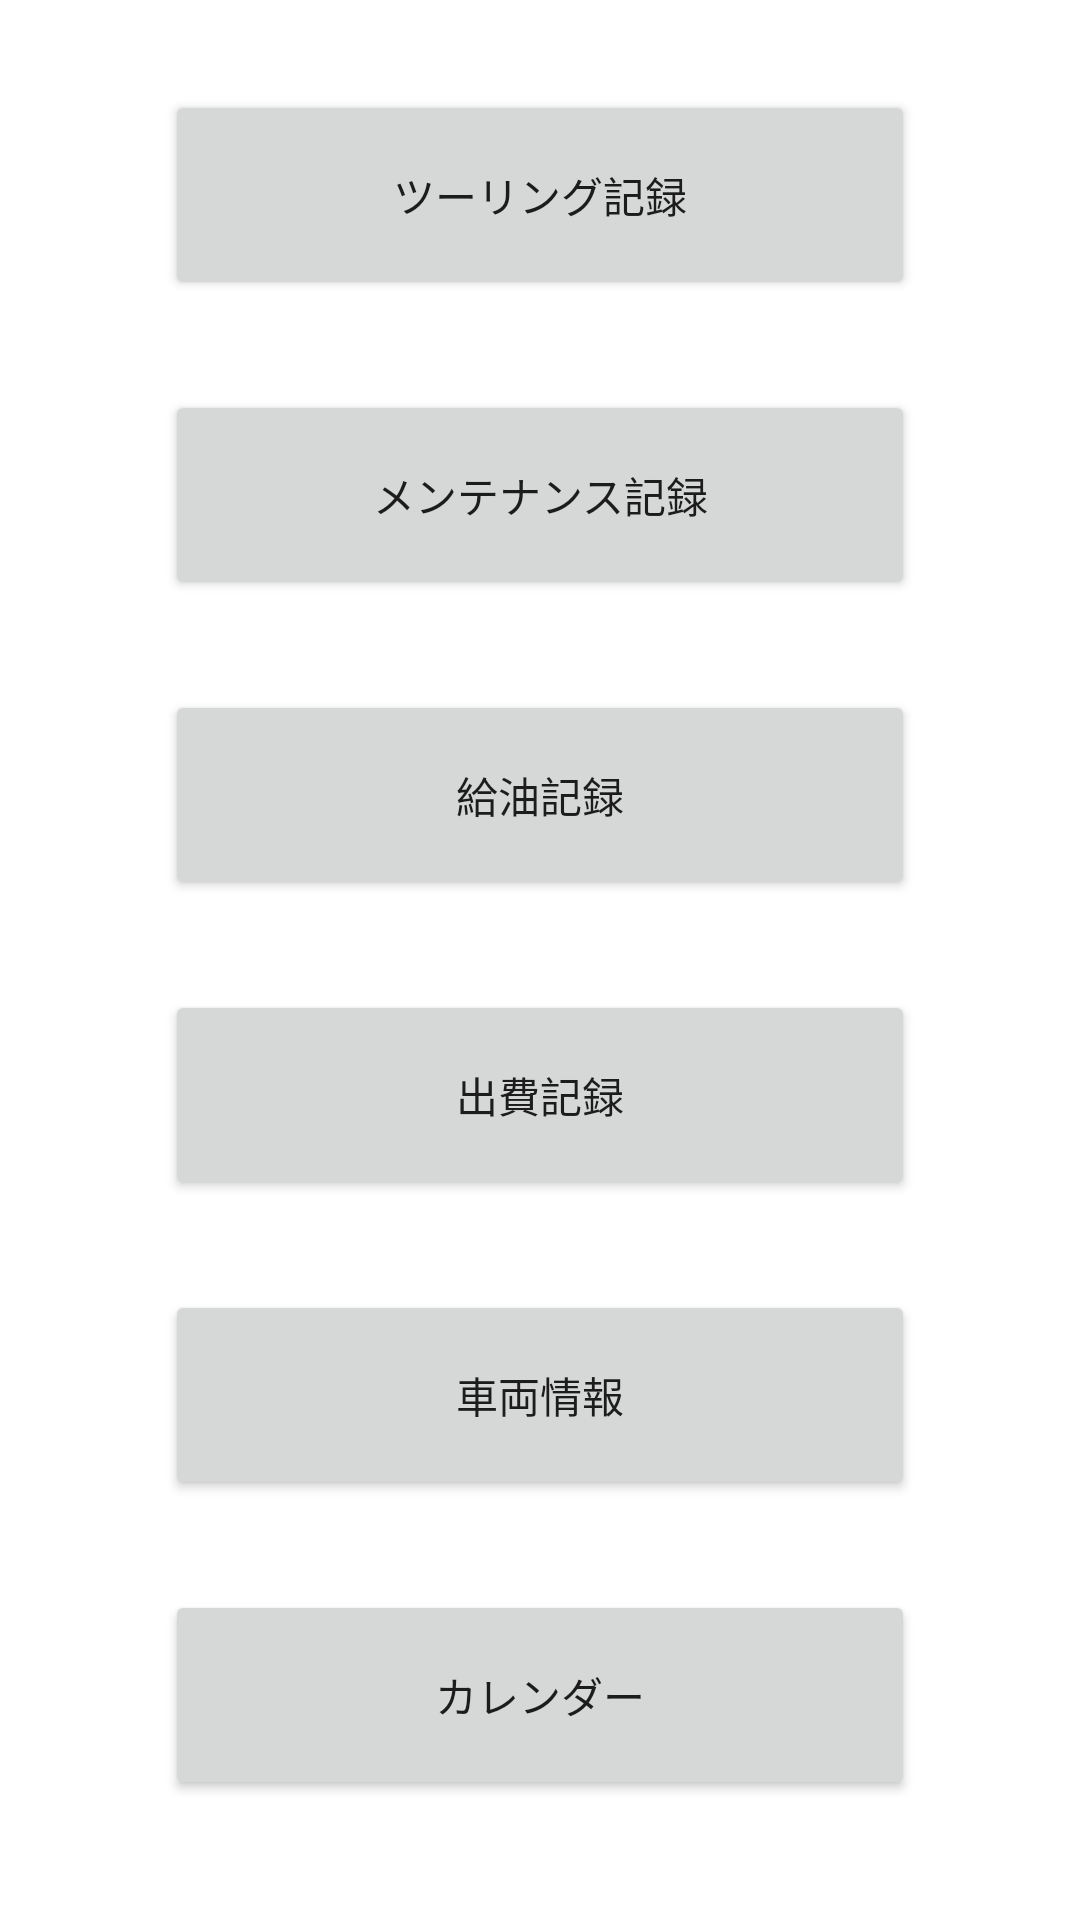

Write the Android layout XML for this screen, with the resource values it uses.
<!-- AndroidManifest.xml: application theme Theme.RiderMemory -->
<!-- res/layout/activity_main.xml -->
<?xml version="1.0" encoding="utf-8"?>
<androidx.constraintlayout.widget.ConstraintLayout xmlns:android="http://schemas.android.com/apk/res/android"
    xmlns:app="http://schemas.android.com/apk/res-auto"
    xmlns:tools="http://schemas.android.com/tools"
    android:layout_width="match_parent"
    android:layout_height="match_parent"
    tools:context=".MainActivity">

    <Button
        android:id="@+id/MainTouringRecordButton"
        android:layout_width="250dp"
        android:layout_height="70dp"
        android:layout_marginStart="100dp"
        android:layout_marginTop="30dp"
        android:layout_marginEnd="100dp"
        android:text="@string/TouringRecord"
        app:layout_constraintEnd_toEndOf="parent"
        app:layout_constraintStart_toStartOf="parent"
        app:layout_constraintTop_toTopOf="parent" />

    <Button
        android:id="@+id/MainMainteRecordButton"
        android:layout_width="250dp"
        android:layout_height="70dp"
        android:layout_marginStart="100dp"
        android:layout_marginTop="30dp"
        android:layout_marginEnd="100dp"
        android:text="@string/MainteRecord"
        app:layout_constraintEnd_toEndOf="parent"
        app:layout_constraintStart_toStartOf="parent"
        app:layout_constraintTop_toBottomOf="@+id/MainTouringRecordButton" />

    <Button
        android:id="@+id/MainExpenseRecordButton"
        android:layout_width="250dp"
        android:layout_height="70dp"
        android:layout_marginStart="100dp"
        android:layout_marginTop="30dp"
        android:layout_marginEnd="100dp"
        android:text="@string/ExpenseRecode"
        app:layout_constraintEnd_toEndOf="parent"
        app:layout_constraintStart_toStartOf="parent"
        app:layout_constraintTop_toBottomOf="@+id/MainRefuelRecordButton" />

    <Button
        android:id="@+id/MainVehicleInformationButton"
        android:layout_width="250dp"
        android:layout_height="70dp"
        android:layout_marginStart="100dp"
        android:layout_marginTop="30dp"
        android:layout_marginEnd="100dp"
        android:text="車両情報"
        app:layout_constraintEnd_toEndOf="parent"
        app:layout_constraintStart_toStartOf="parent"
        app:layout_constraintTop_toBottomOf="@+id/MainExpenseRecordButton" />

    <Button
        android:id="@+id/MainRefuelRecordButton"
        android:layout_width="250dp"
        android:layout_height="70dp"
        android:layout_marginStart="100dp"
        android:layout_marginTop="30dp"
        android:layout_marginEnd="100dp"
        android:text="@string/RefuelRecord"
        app:layout_constraintEnd_toEndOf="parent"
        app:layout_constraintStart_toStartOf="parent"
        app:layout_constraintTop_toBottomOf="@+id/MainMainteRecordButton" />

    <Button
        android:id="@+id/MainCalendarButton"
        android:layout_width="250dp"
        android:layout_height="70dp"
        android:layout_marginStart="100dp"
        android:layout_marginTop="30dp"
        android:layout_marginEnd="100dp"
        android:text="カレンダー"
        app:layout_constraintEnd_toEndOf="parent"
        app:layout_constraintStart_toStartOf="parent"
        app:layout_constraintTop_toBottomOf="@+id/MainVehicleInformationButton" />
</androidx.constraintlayout.widget.ConstraintLayout>
<!-- resources referenced by this layout -->
<resources>
  <string name="ExpenseRecode">出費記録</string>
  <string name="MainteRecord">メンテナンス記録</string>
  <string name="RefuelRecord">給油記録</string>
  <string name="TouringRecord">ツーリング記録</string>
  <style name="Theme.RiderMemory" parent="Theme.MaterialComponents.DayNight.DarkActionBar">
          
          <item name="colorPrimary">@color/purple_500</item>
          <item name="colorPrimaryVariant">@color/purple_700</item>
          <item name="colorOnPrimary">@color/white</item>
          
          <item name="colorSecondary">@color/teal_200</item>
          <item name="colorSecondaryVariant">@color/teal_700</item>
          <item name="colorOnSecondary">@color/black</item>
          
          <item name="android:statusBarColor">?attr/colorPrimaryVariant</item>
          
      </style>
  <!-- not gathered from this repository: default colours our renderer supplied (Android Studio template values) -->
  <color name="purple_500">#FF6200EE</color>
  <color name="purple_700">#FF3700B3</color>
  <color name="teal_200">#FF03DAC5</color>
  <color name="teal_700">#FF018786</color>
  <color name="black">#FF000000</color>
  <color name="white">#FFFFFFFF</color>
</resources>
